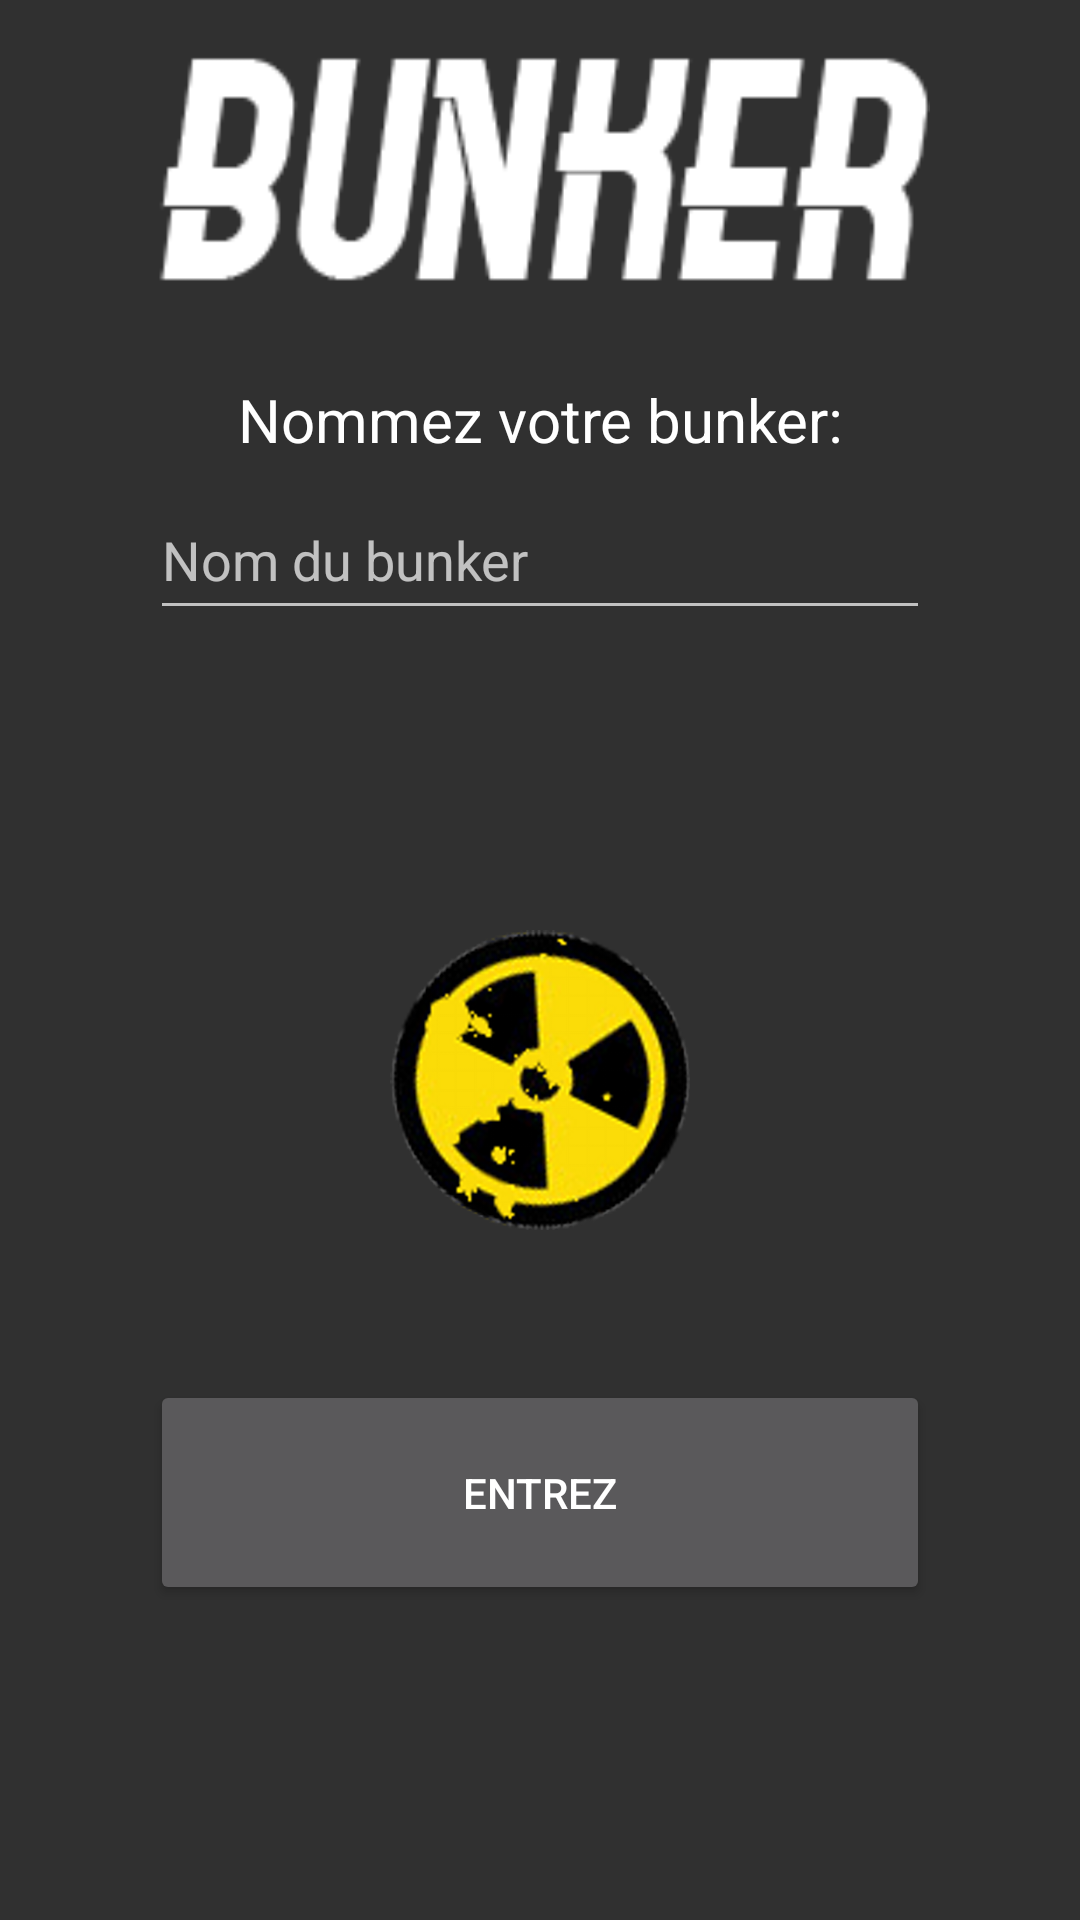

This screen was rendered from an Android layout file. Write that file and the resources it references.
<!-- AndroidManifest.xml: application theme Theme.AppCompat.NoActionBar -->
<!-- res/layout/activity_main.xml -->
<?xml version="1.0" encoding="utf-8"?>
<LinearLayout
    xmlns:android="http://schemas.android.com/apk/res/android"
    xmlns:app="http://schemas.android.com/apk/res-auto"
    xmlns:tools="http://schemas.android.com/tools"
    android:layout_width="match_parent"
    android:layout_height="match_parent"
    tools:context="com.example.dugfr1431789.bunker.MainActivity"
    android:background="@drawable/backgroundwo">

    <LinearLayout
        android:id="@+id/bigLinear"
        android:layout_width="match_parent"
        android:layout_height="match_parent"
        android:orientation="vertical"
        android:paddingLeft="50dp"
        android:paddingRight="50dp">

        
            
            
            
            
            
            
        <ImageView
            android:id="@+id/imageView"
            android:layout_width="match_parent"
            android:layout_height="100dp"
            android:src="@drawable/bunkerbanniere" />

        <LinearLayout
            android:id="@+id/midLinear"
            android:layout_width="match_parent"
            android:layout_height="match_parent"
            android:orientation="vertical">

            <TextView
                android:layout_width="match_parent"
                android:layout_height="40dp"
                android:layout_marginTop="20dp"
                android:text="Nommez votre bunker:"
                android:textColor="@color/white"
                android:textSize="20sp"
                android:gravity="center"/>

            <EditText
                android:layout_width="match_parent"
                android:layout_height="50dp"
                android:hint="Nom du bunker"
                />

            <ImageView
                android:id="@+id/picNuclear"
                android:layout_width="match_parent"
                android:layout_height="wrap_content"
                android:adjustViewBounds="true"
                android:maxHeight="100dp"
                android:maxWidth="100dp"
                android:src="@drawable/nuclear"
                android:layout_marginTop="100dp"/>

            <Button
                android:id="@+id/btnEntrez"
                android:layout_width="match_parent"
                android:layout_height="75dp"
                android:layout_marginTop="50dp"
                android:text="entrez"
                android:onClick="afficherRules"/>

        </LinearLayout>

    </LinearLayout>

</LinearLayout>
<!-- resources referenced by this layout -->
<resources>
  <color name="white">#FFFFFF</color>
  <!-- drawable bunkerbanniere: png bitmap (drawable, 2447 bytes) -->
  <!-- drawable nuclear: png bitmap (drawable, 272171 bytes) -->
</resources>
